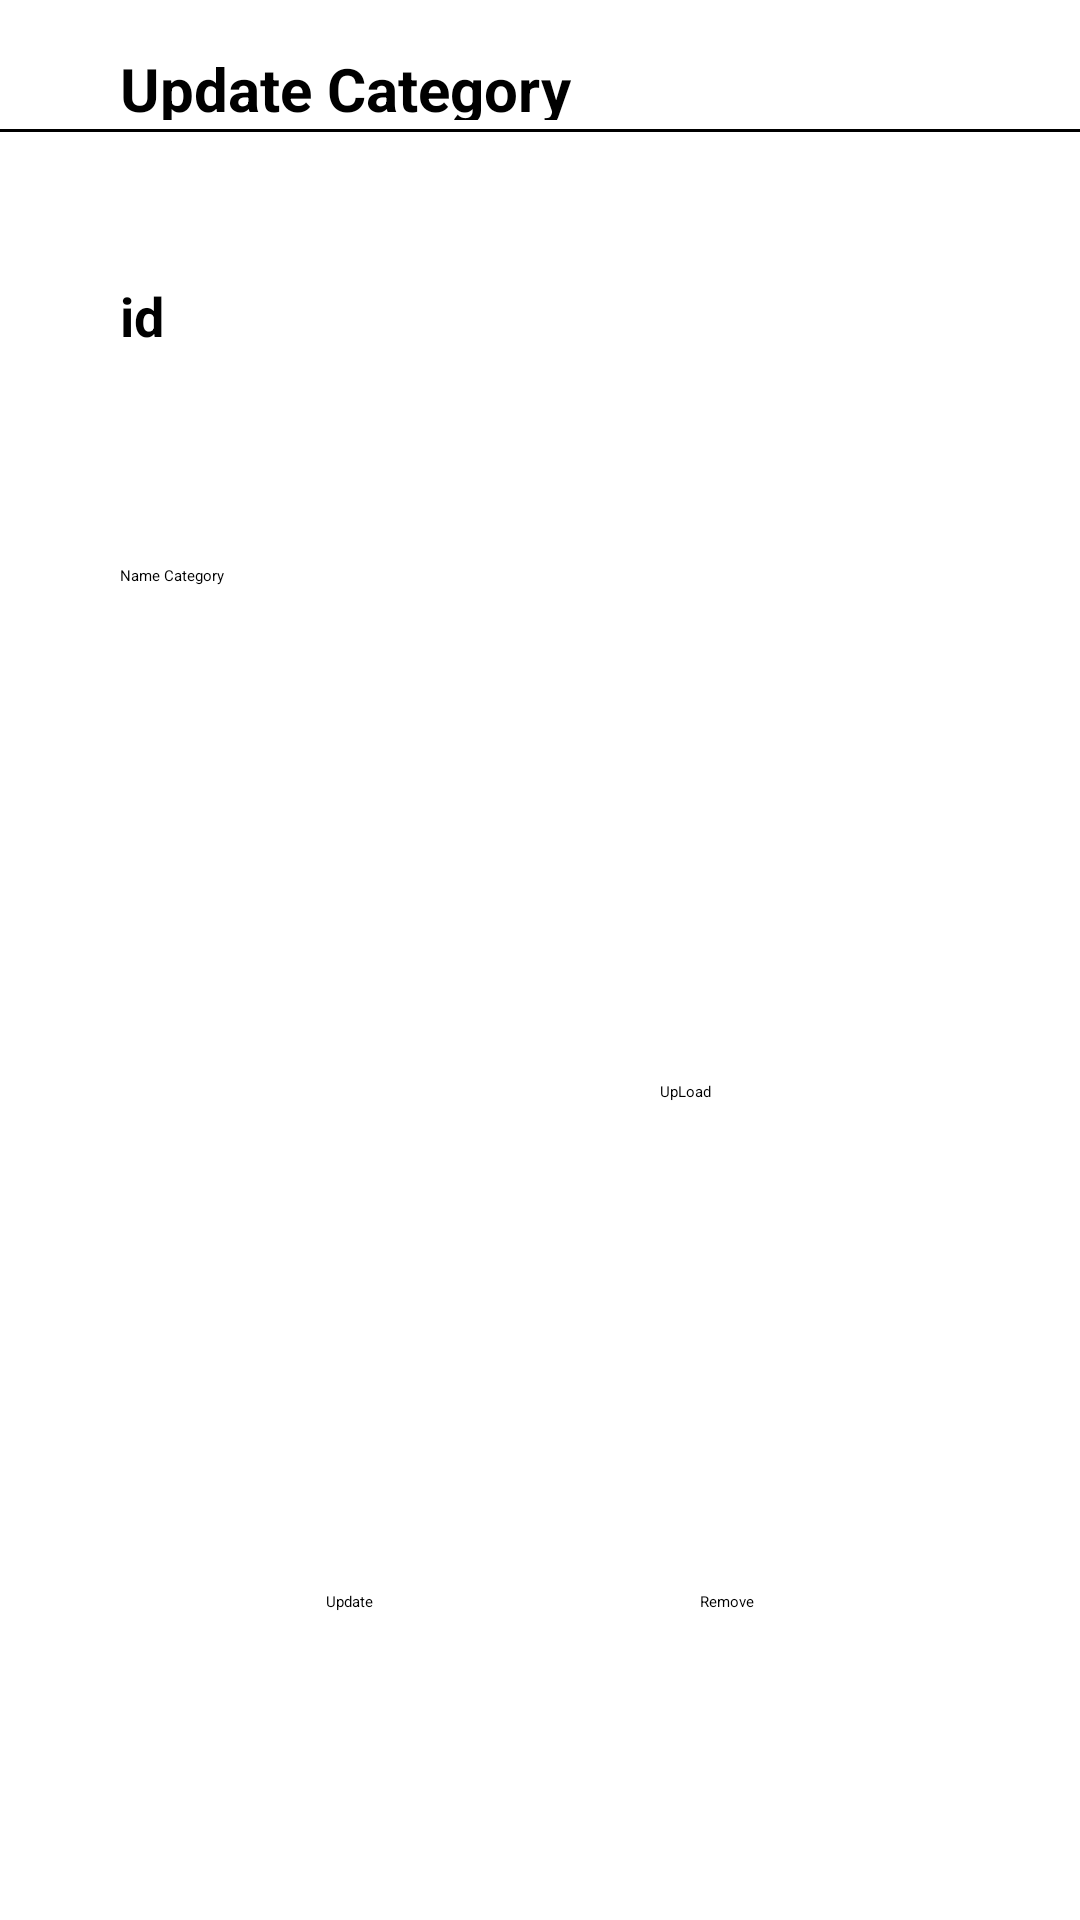

Layout XML and referenced resources for this Android screen:
<!-- AndroidManifest.xml: application theme Theme.PRM392_Shopping_Project -->
<!-- res/layout/activity_update_delete_category.xml -->
<?xml version="1.0" encoding="utf-8"?>
<androidx.constraintlayout.widget.ConstraintLayout xmlns:android="http://schemas.android.com/apk/res/android"
    xmlns:app="http://schemas.android.com/apk/res-auto"
    xmlns:tools="http://schemas.android.com/tools"
    android:id="@+id/temp"
    android:layout_width="match_parent"
    android:layout_height="match_parent"
    tools:context=".UpdateDeleteCategoryActivity"
    tools:layout_editor_absoluteX="3dp"
    tools:layout_editor_absoluteY="66dp">

    <TextView
        android:id="@+id/textView7"
        android:layout_width="match_parent"
        android:layout_height="24dp"
        android:layout_marginStart="40dp"
        android:layout_marginTop="16dp"
        android:text="Update Category"
        android:textSize="20dp"
        android:textStyle="bold"
        app:layout_constraintStart_toStartOf="parent"
        app:layout_constraintTop_toTopOf="parent" />

    <View
        android:id="@+id/view"
        android:layout_width="match_parent"
        android:layout_height="1dp"
        android:layout_marginTop="3dp"
        android:background="@color/black"
        app:layout_constraintStart_toStartOf="parent"
        app:layout_constraintTop_toBottomOf="@+id/textView7" />


    <TextView
        android:id="@+id/tv_id"
        android:layout_width="match_parent"
        android:layout_height="wrap_content"
        android:layout_marginStart="40dp"
        android:layout_marginTop="53dp"
        android:text="id"
        android:textColor="@color/black"
        android:textSize="18sp"
        android:textStyle="bold"
        app:layout_constraintStart_toStartOf="parent"
        app:layout_constraintTop_toBottomOf="@+id/textView7" />

    <EditText
        android:id="@+id/edt_nameupdate"
        android:layout_width="wrap_content"
        android:layout_height="wrap_content"
        android:layout_marginStart="40dp"
        android:layout_marginTop="71dp"
        android:ems="10"
        android:inputType="textPersonName"
        android:minHeight="48dp"
        android:hint="Name Category"
        app:layout_constraintStart_toStartOf="parent"
        app:layout_constraintTop_toBottomOf="@+id/tv_id" />

    <ImageView
        android:id="@+id/imgViewupdate"
        android:layout_width="140dp"
        android:layout_height="139dp"
        android:layout_marginStart="40dp"
        android:layout_marginTop="75dp"
        app:layout_constraintStart_toStartOf="parent"
        app:layout_constraintTop_toBottomOf="@+id/edt_nameupdate"
        tools:srcCompat="@tools:sample/avatars" />

    <Button
        android:id="@+id/btn_update"
        android:layout_width="wrap_content"
        android:layout_height="wrap_content"
        android:layout_marginTop="80dp"
        android:backgroundTint="#4CAF50"
        android:text="Update"
        app:layout_constraintEnd_toStartOf="@+id/btn_dele"
        app:layout_constraintStart_toStartOf="parent"
        app:layout_constraintTop_toBottomOf="@+id/imgViewupdate" />

    <Button
        android:id="@+id/btn_dele"
        android:layout_width="wrap_content"
        android:layout_height="wrap_content"
        android:layout_marginTop="80dp"
        android:backgroundTint="#E34242"
        android:text="Remove"
        app:layout_constraintEnd_toEndOf="parent"
        app:layout_constraintStart_toEndOf="@+id/btn_update"
        app:layout_constraintTop_toBottomOf="@+id/imgViewupdate" />

    <Button
        android:id="@+id/btn_uploadUpdate"
        android:layout_width="wrap_content"
        android:layout_height="wrap_content"
        android:layout_marginStart="40dp"
        android:layout_marginTop="124dp"
        android:text="UpLoad"
        app:layout_constraintStart_toEndOf="@+id/imgViewupdate"
        app:layout_constraintTop_toBottomOf="@+id/edt_nameupdate" />


</androidx.constraintlayout.widget.ConstraintLayout>
<!-- resources referenced by this layout -->
<resources>
  <color name="black">#FF000000</color>
</resources>
